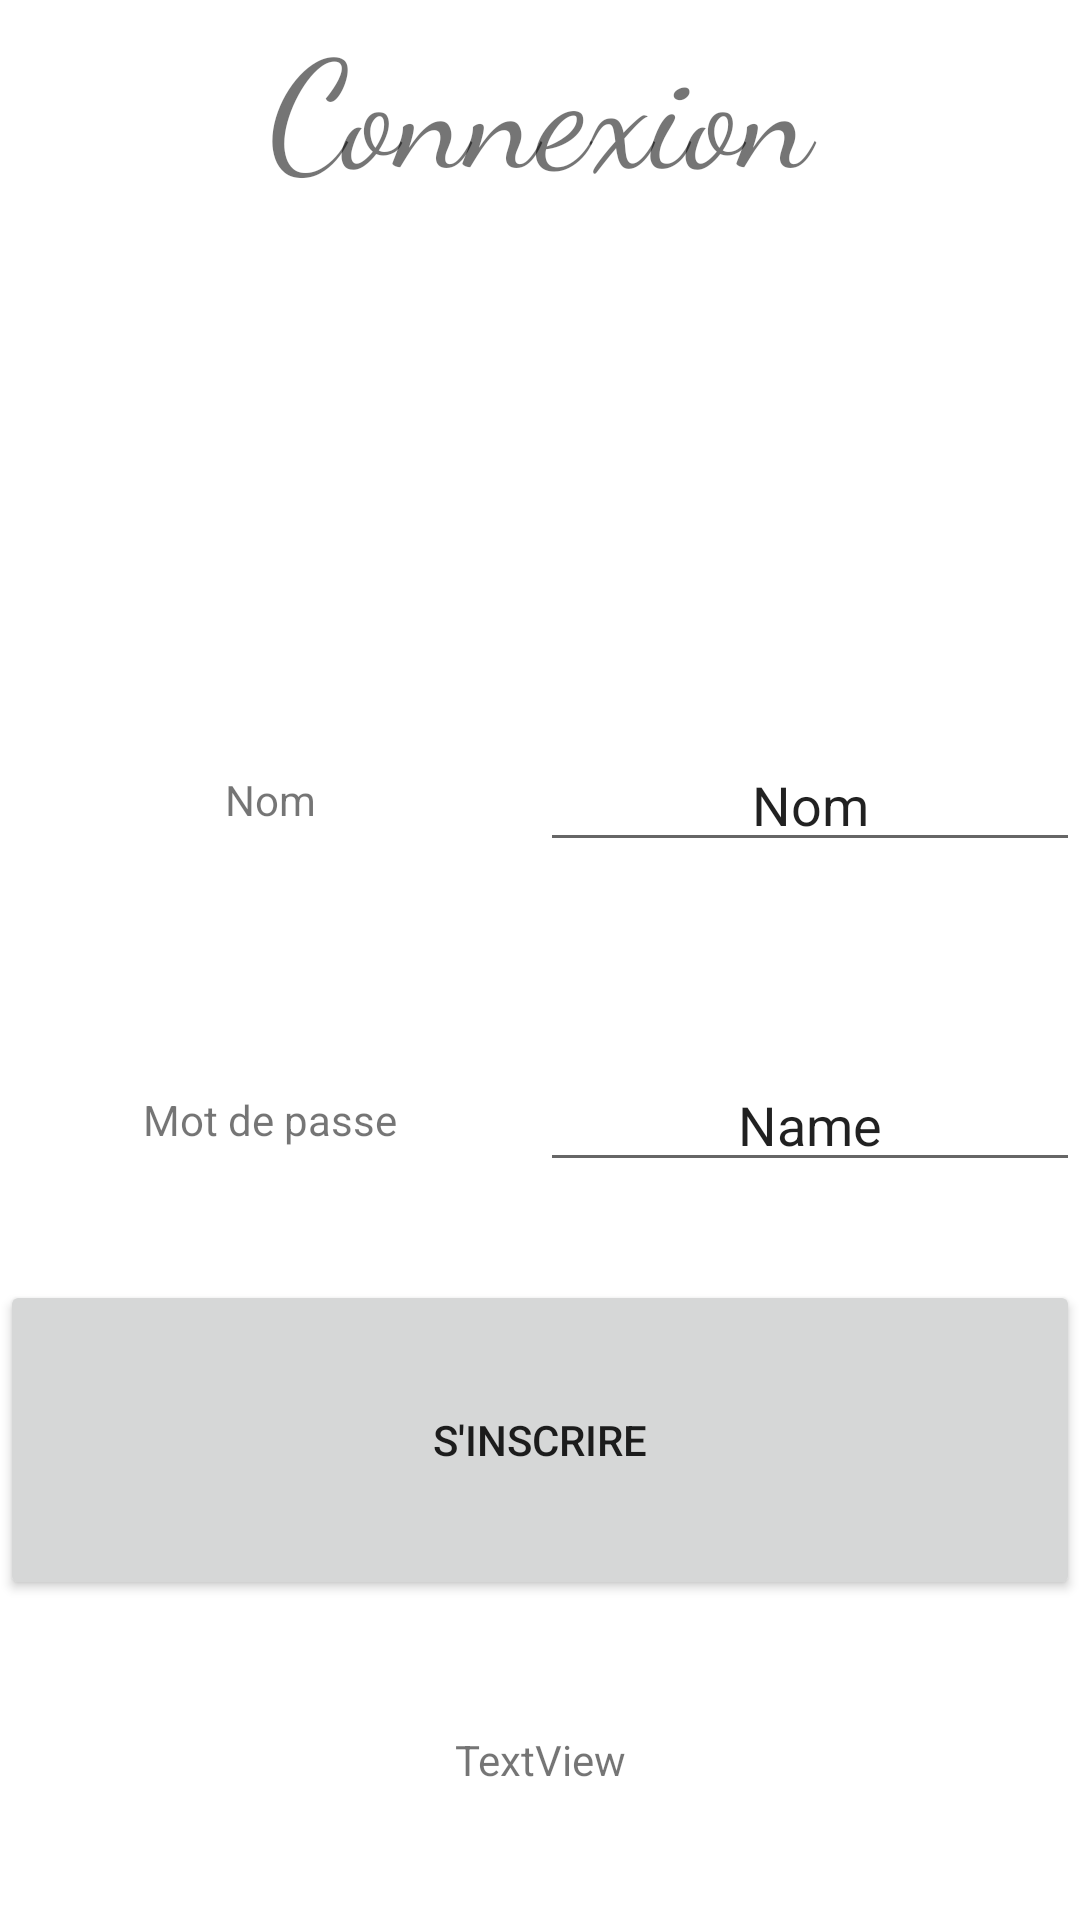

Android layout source for this screen:
<!-- AndroidManifest.xml: application theme Theme.LaFamilleDesAnimaux -->
<!-- res/layout/activity_login.xml -->
<?xml version="1.0" encoding="utf-8"?>
<androidx.constraintlayout.widget.ConstraintLayout xmlns:android="http://schemas.android.com/apk/res/android"
    xmlns:app="http://schemas.android.com/apk/res-auto"
    xmlns:tools="http://schemas.android.com/tools"
    android:layout_width="match_parent"
    android:layout_height="match_parent"
    tools:context=".views.Login">

    <LinearLayout
        android:layout_width="match_parent"
        android:layout_height="match_parent"
        android:orientation="vertical">

        <LinearLayout
            android:layout_width="match_parent"
            android:layout_height="match_parent"
            android:layout_weight="1">

            <TextView
                android:id="@+id/textView2"
                android:layout_width="wrap_content"
                android:layout_height="wrap_content"
                android:layout_weight="1"
                android:fontFamily="cursive"
                android:gravity="center|center_horizontal|center_vertical"
                android:text="Connexion"
                android:textSize="50sp" />
        </LinearLayout>

        <LinearLayout
            android:layout_width="match_parent"
            android:layout_height="match_parent"
            android:layout_weight="1"
            android:orientation="vertical">

            <LinearLayout
                android:layout_width="match_parent"
                android:layout_height="match_parent"
                android:layout_weight="1"
                android:orientation="horizontal">

                <TextView
                    android:id="@+id/textView5"
                    android:layout_width="0dp"
                    android:layout_height="wrap_content"
                    android:layout_gravity="center|center_horizontal|center_vertical"
                    android:layout_weight="1"
                    android:gravity="center|center_horizontal|center_vertical"
                    android:text="Nom" />

                <EditText
                    android:id="@+id/txtName"
                    android:layout_width="0dp"
                    android:layout_height="wrap_content"
                    android:layout_gravity="center|center_horizontal|center_vertical"
                    android:layout_weight="1"
                    android:ems="10"
                    android:gravity="center|center_horizontal|center_vertical"
                    android:inputType="textPersonName"
                    android:text="Nom" />
            </LinearLayout>

            <LinearLayout
                android:layout_width="match_parent"
                android:layout_height="match_parent"
                android:layout_weight="1"
                android:orientation="horizontal">

                <TextView
                    android:id="@+id/textView6"
                    android:layout_width="0dp"
                    android:layout_height="wrap_content"
                    android:layout_gravity="center|center_horizontal|center_vertical"
                    android:layout_weight="1"
                    android:gravity="center_horizontal|center_vertical"
                    android:text="Mot de passe" />

                <EditText
                    android:id="@+id/txtPwd"
                    android:layout_width="0dp"
                    android:layout_height="wrap_content"
                    android:layout_gravity="center|center_horizontal|center_vertical"
                    android:layout_weight="1"
                    android:ems="10"
                    android:gravity="center_horizontal|center_vertical"
                    android:inputType="textPersonName"
                    android:text="Name" />

            </LinearLayout>

        </LinearLayout>

        <LinearLayout
            android:layout_width="match_parent"
            android:layout_height="match_parent"
            android:layout_weight="1"
            android:orientation="vertical">

            <Button
                android:id="@+id/btnLogin"
                android:layout_width="match_parent"
                android:layout_height="0dp"
                android:layout_gravity="center|center_horizontal|center_vertical"
                android:layout_weight="1"
                android:gravity="center|center_horizontal|center_vertical"
                android:text="S'inscrire" />

            <TextView
                android:id="@+id/lblLink"
                android:layout_width="match_parent"
                android:layout_height="0dp"
                android:layout_gravity="center|center_horizontal|center_vertical"
                android:layout_weight="1"
                android:gravity="center|center_horizontal|center_vertical"
                android:text="TextView" />
        </LinearLayout>

    </LinearLayout>
</androidx.constraintlayout.widget.ConstraintLayout>
<!-- resources referenced by this layout -->
<resources>
  <style name="Theme.LaFamilleDesAnimaux" parent="Theme.MaterialComponents.DayNight.DarkActionBar">
          
          <item name="colorPrimary">@color/purple_500</item>
          <item name="colorPrimaryVariant">@color/purple_700</item>
          <item name="colorOnPrimary">@color/white</item>
          
          <item name="colorSecondary">@color/teal_200</item>
          <item name="colorSecondaryVariant">@color/teal_700</item>
          <item name="colorOnSecondary">@color/black</item>
          
          <item name="android:statusBarColor" tools:targetApi="l">?attr/colorPrimaryVariant</item>
          
      </style>
  <!-- not gathered from this repository: default colours our renderer supplied (Android Studio template values) -->
  <color name="purple_500">#FF6200EE</color>
  <color name="purple_700">#FF3700B3</color>
  <color name="teal_200">#FF03DAC5</color>
  <color name="teal_700">#FF018786</color>
  <color name="black">#FF000000</color>
  <color name="white">#FFFFFFFF</color>
</resources>
